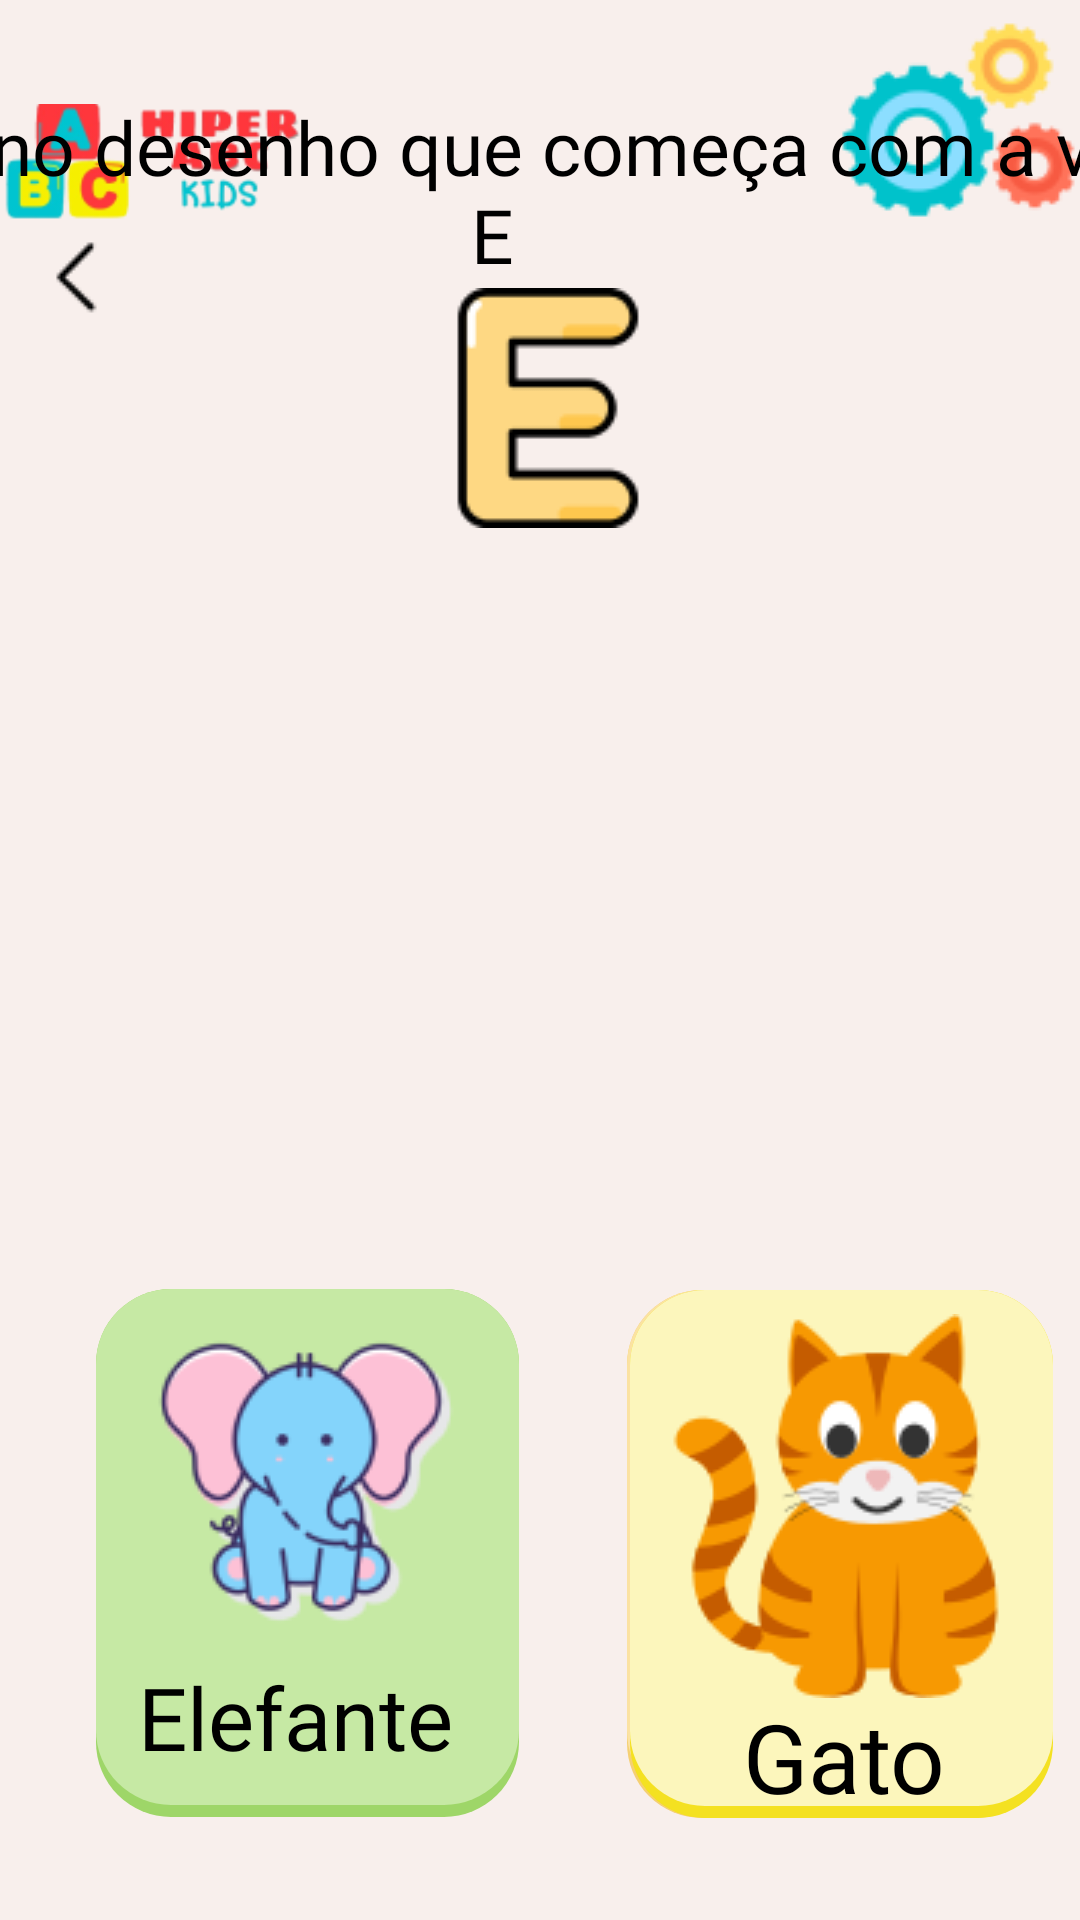

Here is an Android app screen rendered from its layout file. Give the layout XML and the strings, colors and styles it references.
<!-- AndroidManifest.xml: application theme Theme.HiperABCKids -->
<!-- res/layout/activity_desenho_vogal_e.xml -->
<?xml version="1.0" encoding="utf-8"?>
<androidx.constraintlayout.widget.ConstraintLayout xmlns:android="http://schemas.android.com/apk/res/android"
    xmlns:app="http://schemas.android.com/apk/res-auto"
    xmlns:tools="http://schemas.android.com/tools"
    android:id="@+id/main"
    android:layout_width="match_parent"
    android:layout_height="match_parent"
    android:background="#F8EFEC"
    tools:context=".Desenho_vogal_e">

    <ImageView
        android:id="@+id/imageView15"
        android:layout_width="100dp"
        android:layout_height="100dp"
        android:layout_marginTop="4dp"
        app:layout_constraintStart_toStartOf="parent"
        app:layout_constraintTop_toTopOf="parent"
        app:srcCompat="@drawable/logo_pequeno_abc" />

    <ImageButton
        android:id="@+id/configu_a"
        android:layout_width="wrap_content"
        android:layout_height="wrap_content"
        android:background="?android:attr/selectableItemBackground"
        app:layout_constraintEnd_toEndOf="parent"
        app:layout_constraintTop_toTopOf="parent"
        app:srcCompat="@drawable/configuracao" />

    <ImageButton
        android:id="@+id/button_voltar_a"
        android:layout_width="51dp"
        android:layout_height="49dp"
        android:layout_marginTop="68dp"
        android:background="?android:attr/selectableItemBackground"
        app:layout_constraintStart_toStartOf="parent"
        app:layout_constraintTop_toTopOf="parent"
        app:srcCompat="@drawable/seta_voltar"
        android:onClick="Voltar_menu"/>

    <TextView
        android:id="@+id/textView5"
        android:layout_width="504dp"
        android:layout_height="74dp"
        android:layout_marginTop="32dp"
        android:fontFamily="@font/darumadropone_regular"
        android:text="Aperte no desenho que começa com a vogal E"
        android:textAlignment="center"
        android:textColor="@color/black"
        android:textSize="25sp"
        app:layout_constraintEnd_toEndOf="parent"
        app:layout_constraintHorizontal_bias="0.615"
        app:layout_constraintStart_toStartOf="parent"
        app:layout_constraintTop_toTopOf="parent" />

    <ImageView
        android:id="@+id/imageView16"
        android:layout_width="wrap_content"
        android:layout_height="wrap_content"
        android:layout_marginTop="96dp"
        app:layout_constraintEnd_toEndOf="parent"
        app:layout_constraintHorizontal_bias="0.509"
        app:layout_constraintStart_toStartOf="parent"
        app:layout_constraintTop_toTopOf="parent"
        app:srcCompat="@drawable/letra_e_desenho" />

    <View
        android:id="@+id/view3"
        android:layout_width="141dp"
        android:layout_height="176dp"
        android:layout_marginStart="32dp"
        android:background="@drawable/quadrado1_vogal_e"
        app:layout_constraintBottom_toBottomOf="parent"
        app:layout_constraintStart_toStartOf="parent"
        app:layout_constraintTop_toTopOf="parent"
        app:layout_constraintVertical_bias="0.926" />

    <TextView
        android:id="@+id/text_elefante"
        android:layout_width="wrap_content"
        android:layout_height="wrap_content"
        android:layout_marginEnd="4dp"
        android:fontFamily="@font/alike"
        android:text="Elefante"
        android:textColor="#000000"
        android:textSize="29sp"
        app:layout_constraintBottom_toBottomOf="@+id/view3"
        app:layout_constraintEnd_toEndOf="@+id/view3"
        app:layout_constraintHorizontal_bias="0.433"
        app:layout_constraintStart_toStartOf="@+id/view3"
        app:layout_constraintTop_toTopOf="@+id/view3"
        app:layout_constraintVertical_bias="0.898" />

    <View
        android:id="@+id/view4"
        android:layout_width="141dp"
        android:layout_height="176dp"
        android:layout_marginStart="36dp"
        android:background="@drawable/quadrado2_vogal_e"
        app:layout_constraintBottom_toBottomOf="parent"
        app:layout_constraintStart_toEndOf="@+id/view3"
        app:layout_constraintTop_toTopOf="parent"
        app:layout_constraintVertical_bias="0.927" />

    <ImageButton
        android:id="@+id/imgbutt1_a"
        android:layout_width="wrap_content"
        android:layout_height="wrap_content"
        android:background="?android:attr/selectableItemBackground"
        app:layout_constraintBottom_toBottomOf="@+id/text_elefante"
        app:layout_constraintEnd_toEndOf="@+id/view3"
        app:layout_constraintHorizontal_bias="0.487"
        app:layout_constraintStart_toStartOf="@+id/view3"
        app:layout_constraintTop_toTopOf="@+id/view3"
        app:layout_constraintVertical_bias="0.229"
        app:srcCompat="@drawable/elefante__6__3" />

    <ImageButton
        android:id="@+id/imgbutt2_a"
        android:layout_width="wrap_content"
        android:layout_height="wrap_content"
        android:background="?android:attr/selectableItemBackground"
        app:layout_constraintBottom_toBottomOf="@+id/view4"
        app:layout_constraintEnd_toEndOf="@+id/view4"
        app:layout_constraintHorizontal_bias="0.56"
        app:layout_constraintStart_toStartOf="@+id/view4"
        app:layout_constraintTop_toTopOf="@+id/view4"
        app:layout_constraintVertical_bias="0.184"
        app:srcCompat="@drawable/bola_vogal" />

    <TextView
        android:id="@+id/text_bola"
        android:layout_width="wrap_content"
        android:layout_height="wrap_content"
        android:layout_marginStart="8dp"
        android:fontFamily="@font/alike"
        android:text="Bola"
        android:textColor="#000000"
        android:textSize="32sp"
        app:layout_constraintBottom_toBottomOf="@+id/view4"
        app:layout_constraintEnd_toEndOf="@+id/view4"
        app:layout_constraintHorizontal_bias="0.423"
        app:layout_constraintStart_toStartOf="@+id/view4"
        app:layout_constraintTop_toTopOf="@+id/view4"
        app:layout_constraintVertical_bias="0.889" />

    <View
        android:id="@+id/view5"
        android:layout_width="141dp"
        android:layout_height="176dp"
        android:layout_marginStart="36dp"
        android:background="@drawable/quadrado3_vogal_e"
        app:layout_constraintBottom_toBottomOf="parent"
        app:layout_constraintStart_toEndOf="@+id/view4"
        app:layout_constraintTop_toTopOf="parent"
        app:layout_constraintVertical_bias="0.927" />

    <ImageButton
        android:id="@+id/imgbutt3_a"
        android:layout_width="wrap_content"
        android:layout_height="wrap_content"
        android:background="?android:attr/selectableItemBackground"
        app:layout_constraintBottom_toBottomOf="@+id/view5"
        app:layout_constraintEnd_toEndOf="@+id/view5"
        app:layout_constraintHorizontal_bias="0.56"
        app:layout_constraintStart_toStartOf="@+id/view5"
        app:layout_constraintTop_toTopOf="@+id/view5"
        app:layout_constraintVertical_bias="0.289"
        app:srcCompat="@drawable/estrela_vogal" />

    <TextView
        android:id="@+id/text_estrela"
        android:layout_width="wrap_content"
        android:layout_height="wrap_content"
        android:fontFamily="@font/alike"
        android:text="Estrela"
        android:textColor="#000000"
        android:textSize="32sp"
        app:layout_constraintBottom_toBottomOf="@+id/view5"
        app:layout_constraintEnd_toEndOf="@+id/view5"
        app:layout_constraintStart_toStartOf="@+id/view5"
        app:layout_constraintTop_toBottomOf="@+id/imgbutt3_a" />

    <View
        android:id="@+id/view6"
        android:layout_width="141dp"
        android:layout_height="176dp"
        android:background="@drawable/quadrado4_vogal_a"
        app:layout_constraintBottom_toBottomOf="parent"
        app:layout_constraintEnd_toEndOf="parent"
        app:layout_constraintHorizontal_bias="0.959"
        app:layout_constraintStart_toStartOf="parent"
        app:layout_constraintTop_toTopOf="parent"
        app:layout_constraintVertical_bias="0.927" />

    <ImageButton
        android:id="@+id/imgbutt4_a"
        android:layout_width="111dp"
        android:layout_height="128dp"
        android:background="?android:attr/selectableItemBackground"
        app:layout_constraintBottom_toBottomOf="@+id/view6"
        app:layout_constraintEnd_toEndOf="@+id/view6"
        app:layout_constraintHorizontal_bias="0.433"
        app:layout_constraintStart_toStartOf="@+id/view6"
        app:layout_constraintTop_toTopOf="@+id/view6"
        app:layout_constraintVertical_bias="0.166"
        app:srcCompat="@drawable/gatooo" />

    <TextView
        android:id="@+id/text_gato"
        android:layout_width="wrap_content"
        android:layout_height="wrap_content"
        android:layout_marginEnd="8dp"
        android:fontFamily="@font/alike"
        android:text="Gato"
        android:textColor="#000000"
        android:textSize="32sp"
        app:layout_constraintBottom_toBottomOf="@+id/view6"
        app:layout_constraintEnd_toEndOf="@+id/view6"
        app:layout_constraintHorizontal_bias="0.578"
        app:layout_constraintStart_toStartOf="@+id/view6"
        app:layout_constraintTop_toBottomOf="@+id/imgbutt4_a"
        app:layout_constraintVertical_bias="0.773" />

</androidx.constraintlayout.widget.ConstraintLayout>
<!-- resources referenced by this layout -->
<resources>
  <!-- drawable bola_vogal: png bitmap (drawable, 8967 bytes) -->
  <!-- drawable configuracao: png bitmap (drawable, 5534 bytes) -->
  <!-- drawable elefante__6__3: png bitmap (drawable, 10071 bytes) -->
  <!-- drawable estrela_vogal: png bitmap (drawable, 6413 bytes) -->
  <!-- drawable gatooo: png bitmap (drawable, 9647 bytes) -->
  <!-- drawable letra_e_desenho: png bitmap (drawable, 1943 bytes) -->
  <!-- drawable logo_pequeno_abc: png bitmap (drawable, 12268 bytes) -->
  <!-- drawable quadrado1_vogal_e (drawable) -->
  <?xml version="1.0" encoding="utf-8"?>
      <layer-list xmlns:android="http://schemas.android.com/apk/res/android">
  
          <item>
              <shape>
                  <padding android:bottom="4dp" /> 
                  <solid android:color="#9ED668" /> 
                  <corners android:radius ="25dp" />
              </shape>
          </item>
  
          
          <item>
              <shape>
                  <solid android:color="#C6E9A4" /> 
                  <corners android:radius="25dp"/>  
  
              </shape>
  
  
          </item>
      </layer-list>
  <!-- drawable quadrado2_vogal_e (drawable) -->
  <?xml version="1.0" encoding="utf-8"?>
  <layer-list xmlns:android="http://schemas.android.com/apk/res/android">
  
      <item>
          <shape>
              <padding android:bottom="4dp" /> 
              <solid android:color="#F5D073" /> 
              <corners android:radius ="25dp" />
          </shape>
      </item>
  
      
      <item>
          <shape>
              <solid android:color="#FBE2A2" /> 
              <corners android:radius="25dp"/>  
  
          </shape>
  
  
      </item>
  </layer-list>
  <!-- drawable quadrado3_vogal_e (drawable) -->
  <?xml version="1.0" encoding="utf-8"?>
  <layer-list xmlns:android="http://schemas.android.com/apk/res/android">
  
      <item>
          <shape>
              <padding android:bottom="4dp" /> 
              <solid android:color="#ACACE3" /> 
              <corners android:radius ="25dp" />
          </shape>
      </item>
  
      
      <item>
          <shape>
              <solid android:color="#D2D2FF" /> 
              <corners android:radius="25dp"/>  
  
          </shape>
  
  
      </item>
  </layer-list>
  <!-- drawable quadrado4_vogal_a (drawable) -->
  <?xml version="1.0" encoding="utf-8"?>
  <layer-list xmlns:android="http://schemas.android.com/apk/res/android">
  
      <item>
          <shape>
              <padding android:bottom="4dp" /> 
              <solid android:color="#F4E121" /> 
              <corners android:radius ="25dp" />
          </shape>
      </item>
  
      
      <item>
          <shape>
              <solid android:color="#FCF6BC" /> 
              <corners android:radius="25dp"/>  
  
          </shape>
  
  
      </item>
  </layer-list>
  <!-- drawable seta_voltar: png bitmap (drawable, 288 bytes) -->
  <style name="Theme.HiperABCKids" parent="Base.Theme.HiperABCKids" />
  <style name="Base.Theme.HiperABCKids" parent="Theme.Material3.DayNight.NoActionBar">
          
          
      </style>
  <!-- not gathered from this repository: default colours our renderer supplied (Android Studio template values) -->
  <color name="black">#FF000000</color>
</resources>
